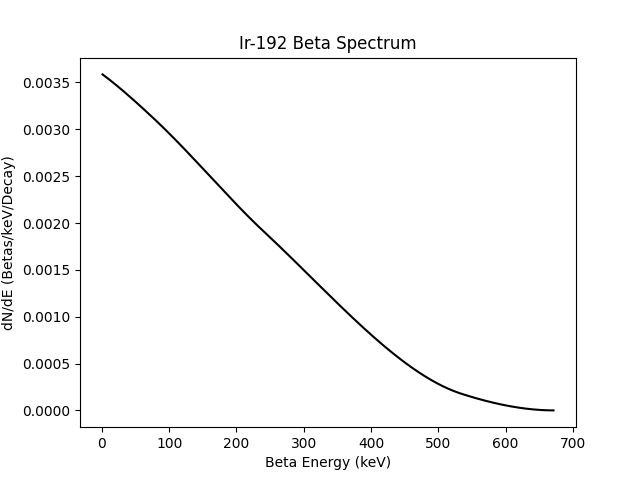

Data behind this chart, as committed beside it:
energy, dN/dE
1.0, 0.003586
2.0, 0.003581
3.0, 0.003575
4.0, 0.00357
5.0, 0.003564
6.0, 0.003559
7.0, 0.003553
8.0, 0.003548
9.0, 0.003542
10.0, 0.003537
11.0, 0.003531
12.0, 0.003525
13.0, 0.00352
14.0, 0.003514
15.0, 0.003508
16.0, 0.003503
17.0, 0.003497
18.0, 0.003491
19.0, 0.003485
20.0, 0.003479
21.0, 0.003473
22.0, 0.003468
23.0, 0.003462
24.0, 0.003456
25.0, 0.00345
26.0, 0.003444
27.0, 0.003438
28.0, 0.003432
29.0, 0.003426
30.0, 0.003419
31.0, 0.003413
32.0, 0.003407
33.0, 0.003401
34.0, 0.003395
35.0, 0.003389
36.0, 0.003383
37.0, 0.003376
38.0, 0.00337
39.0, 0.003364
40.0, 0.003358
41.0, 0.003351
42.0, 0.003345
43.0, 0.003339
44.0, 0.003332
45.0, 0.003326
46.0, 0.00332
47.0, 0.003313
48.0, 0.003307
49.0, 0.0033
50.0, 0.003294
51.0, 0.003288
52.0, 0.003281
53.0, 0.003275
54.0, 0.003268
55.0, 0.003262
56.0, 0.003255
57.0, 0.003249
58.0, 0.003242
59.0, 0.003236
60.0, 0.003229
... 611 more rows
